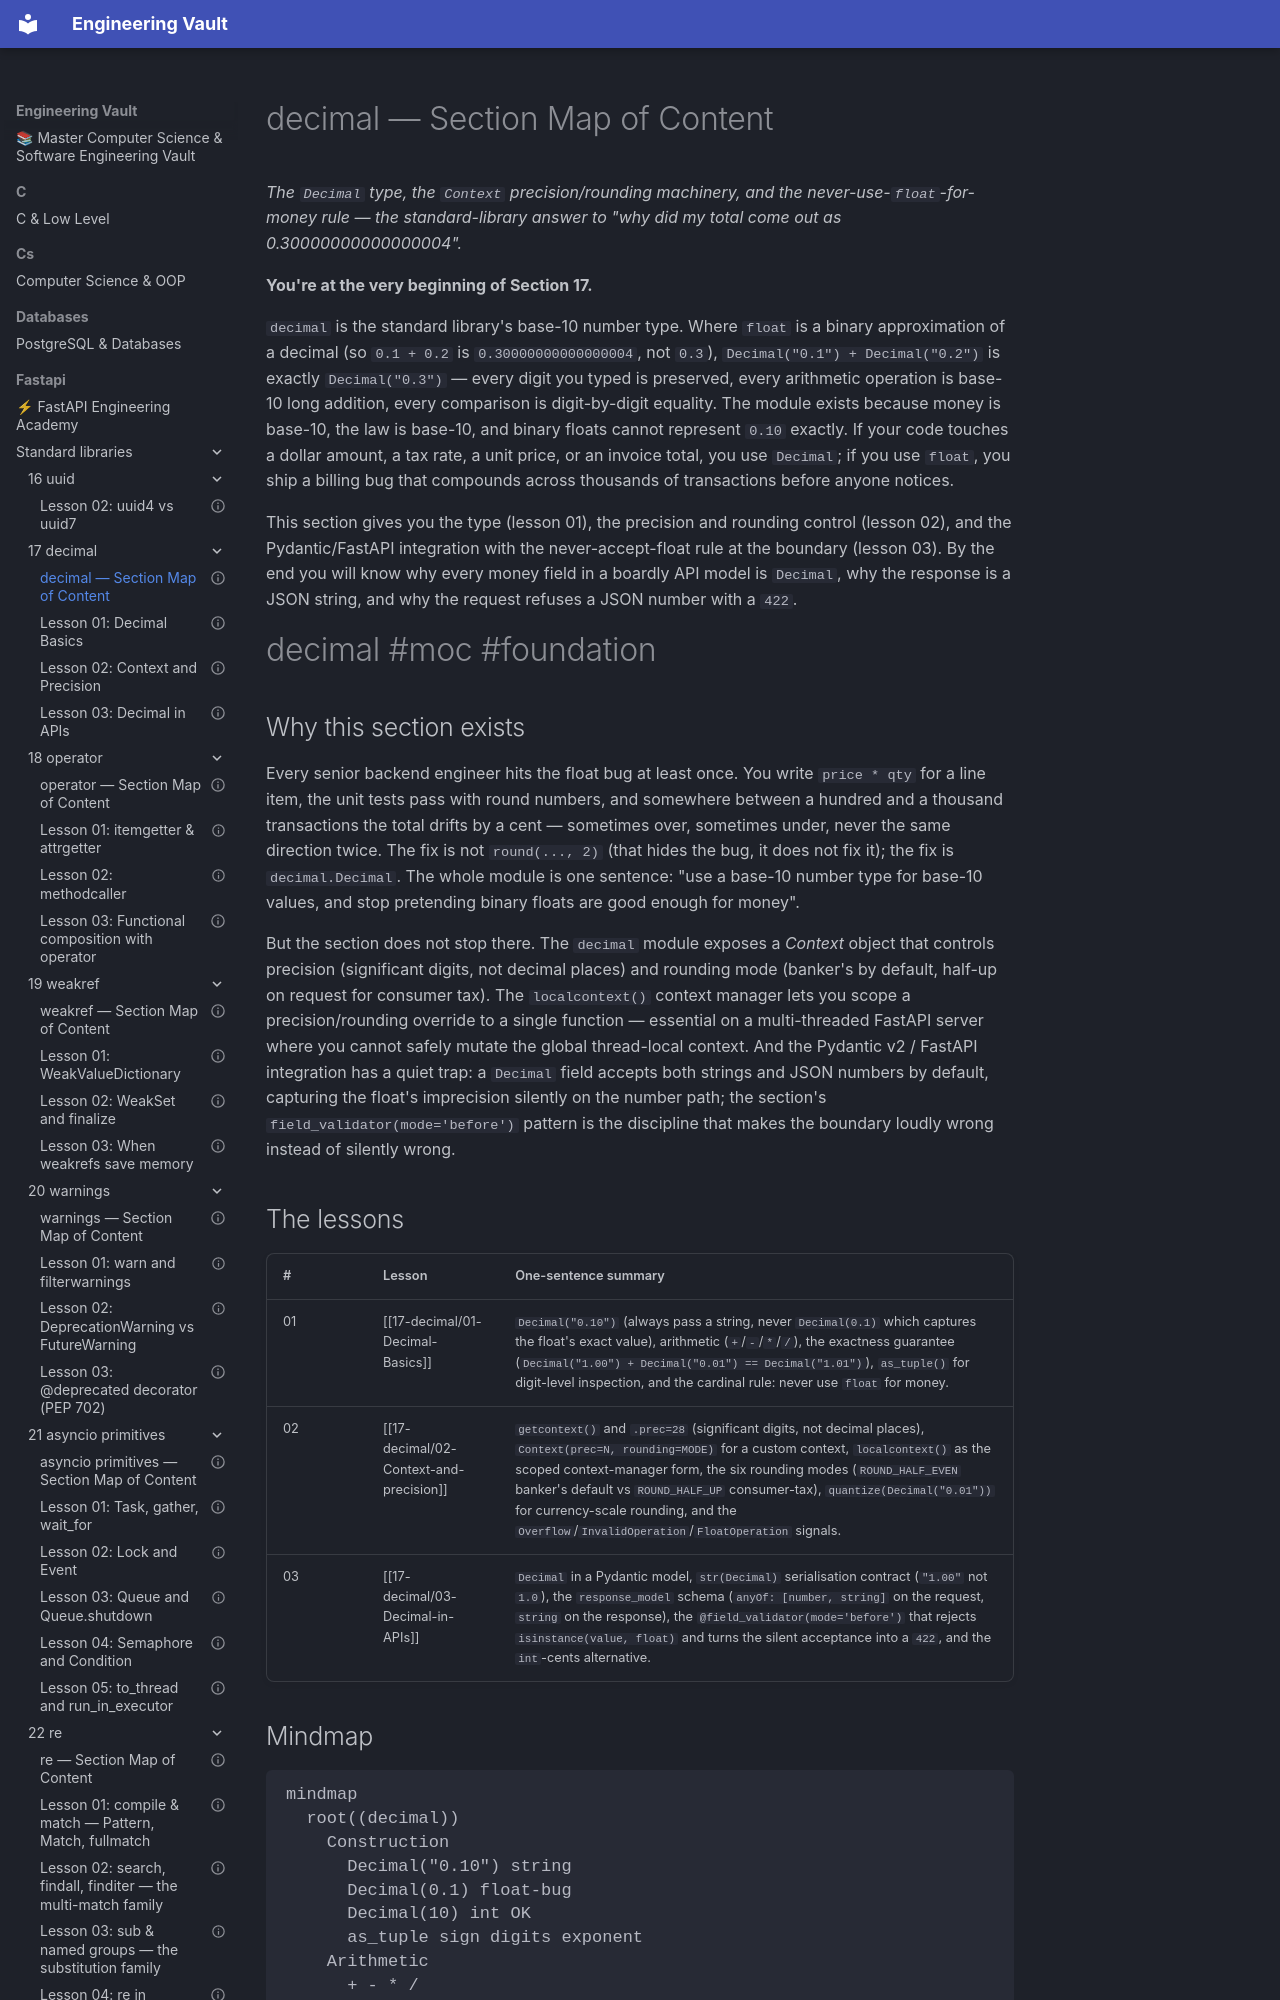

repository: Saff9/engineering-vault · page: fastapi/standard-libraries/17-decimal/00-decimal-MOC/index.html · generator: mkdocs

---
title: "decimal — Section Map of Content"
aliases:
 - decimal MOC
 - 17-decimal MOC
tags:
 - decimal
 - moc
 - foundation
status: complete
course_level: intermediate
difficulty: intermediate
estimated_time: "2–3 hours across 3 lessons"
prerequisites:
 - "[[01-typing/01-Type-Hints-Basics]]"
 - "[[06-dataclasses/01-dataclass-Basics]]"
---

# decimal — Section Map of Content

*The `Decimal` type, the `Context` precision/rounding machinery, and the never-use-`float`-for-money rule — the standard-library answer to "why did my total come out as 0.30000000000000004".*

**You're at the very beginning of Section 17.**

`decimal` is the standard library's base-10 number type. Where `float` is a binary approximation of a decimal (so `0.1 + 0.2` is `0.30000000000000004`, not `0.3`), `Decimal("0.1") + Decimal("0.2")` is exactly `Decimal("0.3")` — every digit you typed is preserved, every arithmetic operation is base-10 long addition, every comparison is digit-by-digit equality. The module exists because money is base-10, the law is base-10, and binary floats cannot represent `0.10` exactly. If your code touches a dollar amount, a tax rate, a unit price, or an invoice total, you use `Decimal`; if you use `float`, you ship a billing bug that compounds across thousands of transactions before anyone notices.

This section gives you the type (lesson 01), the precision and rounding control (lesson 02), and the Pydantic/FastAPI integration with the never-accept-float rule at the boundary (lesson 03). By the end you will know why every money field in a boardly API model is `Decimal`, why the response is a JSON string, and why the request refuses a JSON number with a `422`.

#decimal #moc #foundation

## Why this section exists

Every senior backend engineer hits the float bug at least once. You write `price * qty` for a line item, the unit tests pass with round numbers, and somewhere between a hundred and a thousand transactions the total drifts by a cent — sometimes over, sometimes under, never the same direction twice. The fix is not `round(..., 2)` (that hides the bug, it does not fix it); the fix is `decimal.Decimal`. The whole module is one sentence: "use a base-10 number type for base-10 values, and stop pretending binary floats are good enough for money".

But the section does not stop there. The `decimal` module exposes a *Context* object that controls precision (significant digits, not decimal places) and rounding mode (banker's by default, half-up on request for consumer tax). The `localcontext()` context manager lets you scope a precision/rounding override to a single function — essential on a multi-threaded FastAPI server where you cannot safely mutate the global thread-local context. And the Pydantic v2 / FastAPI integration has a quiet trap: a `Decimal` field accepts both strings and JSON numbers by default, capturing the float's imprecision silently on the number path; the section's `field_validator(mode='before')` pattern is the discipline that makes the boundary loudly wrong instead of silently wrong.
